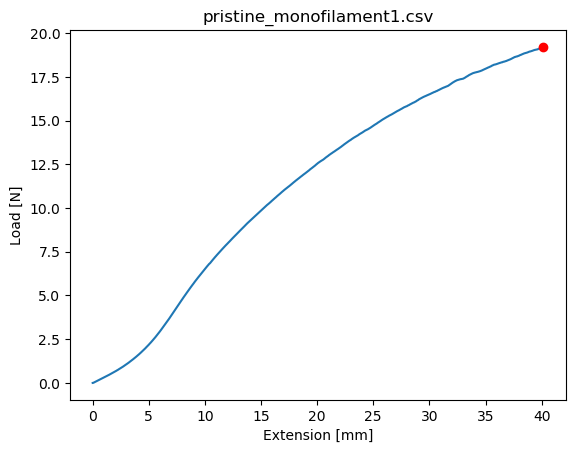

The file beside this chart, header and first rows:
Test Name, Test Mode, Test Type, Control, Test Speed 1, Test Speed 2, Test Speed 3, Change Point 1, Change Point 2, Disp. Origin, Break and Limit Action, Sensitivity:, Level:
, Single, Tensile, Stroke, 10, 1, 1, Off, Off, Start, Stop, 0, 1
Title, Sub title, Comment
Shape:, Batch Size:, SubBatch Size:
Plate, 1, 1
Name:, Thickness, Width, Gauge Length, 
Size Unit:, mm, mm, mm, 
1 - 1, 1, 1, 100, 
Name, 
Parameter, 
Units, 
1 - 1, 
1- 1
Time, Force, Stroke, 
sec, N, mm, 
0.00, 0, 0, 
0.05, 0, 9.333333E-03, 
0.10, 0, 1.866667E-02, 
0.15, 0, .028, 
0.20, .001, 3.733334E-02, 
0.25, .003, 4.666667E-02, 
0.30, .006, .056, 
0.35, .009, 6.533333E-02, 
0.40, .012, 7.466666E-02, 
0.45, .015, 8.366667E-02, 
0.50, .018, 9.299999E-02, 
0.55, .02, 0.1023, 
0.60, .022, 0.1117, 
0.65, .025, .121, 
0.70, .027, 0.1303, 
0.75, .03, 0.1393, 
0.80, .033, 0.1487, 
0.85, .038, .158, 
0.90, .042, 0.1673, 
0.95, .046, 0.1767, 
1.00, .05, .186, 
1.05, .052, .195, 
1.10, .054, 0.2043, 
1.15, .056, 0.2137, 
1.20, .06, .223, 
1.25, .063, 0.2323, 
1.30, .066, 0.2417, 
1.35, .069, .251, 
1.40, .072, 0.2603, 
1.45, .074, 0.2693, 
1.50, .077, 0.2787, 
1.55, .08, .288, 
1.60, .083, 0.2973, 
1.65, .086, 0.3067, 
1.70, .09, .316, 
1.75, .093, 0.3253, 
1.80, .096, 0.3347, 
1.85, .098, 0.3437, 
1.90, .101, .353, 
1.95, .104, 0.3623, 
2.00, .107, 0.3713, 
2.05, .109, .38, 
2.10, .111, .389, 
2.15, .116, .398, 
2.20, .118, .407, 
2.25, .122, .416, 
... 4,770 more rows
